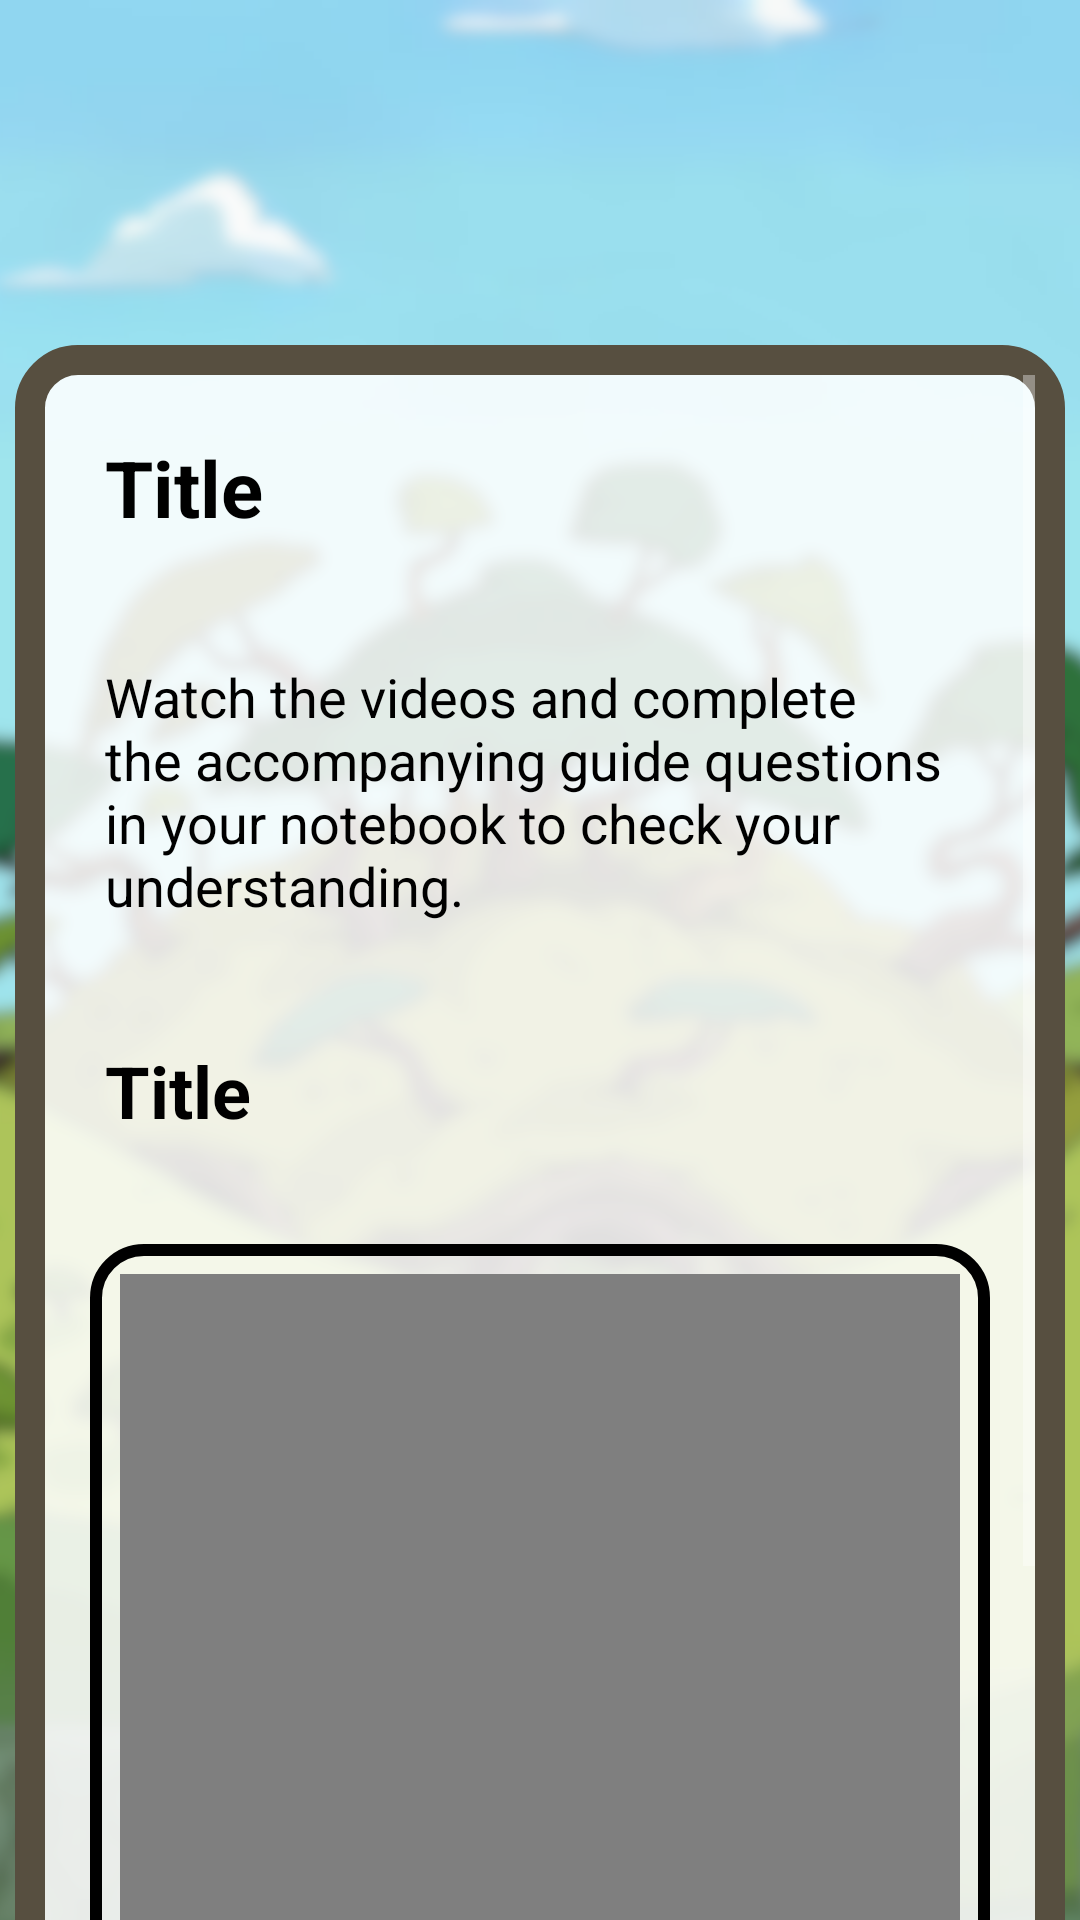

Here is an Android app screen rendered from its layout file. Give the layout XML and the strings, colors and styles it references.
<!-- AndroidManifest.xml: application theme Theme.AppCompat.NoActionBar -->
<!-- res/layout/activity_explore.xml -->
<?xml version="1.0" encoding="utf-8"?>
<androidx.constraintlayout.widget.ConstraintLayout xmlns:android="http://schemas.android.com/apk/res/android"
    xmlns:app="http://schemas.android.com/apk/res-auto"
    xmlns:tools="http://schemas.android.com/tools"
    android:id="@+id/main"
    android:layout_width="match_parent"
    android:layout_height="match_parent"
    android:fitsSystemWindows="true"

    tools:context=".FiveEActivities.ExploreActivity"

    android:background="@drawable/bg_blurred"
    >
    <ImageView
        android:visibility="invisible"
        android:id="@+id/headerImage"
        android:layout_width="match_parent"
        android:layout_height="100dp"
        android:layout_margin="10dp"
        android:scaleType="centerCrop"
        android:padding="10dp"
        android:src="@drawable/explore_text_png"
        app:layout_constraintEnd_toEndOf="parent"
        app:layout_constraintStart_toStartOf="parent"
        app:layout_constraintTop_toTopOf="parent">

    </ImageView>

    <ScrollView
        android:id="@+id/mainLayout"
        android:background="@drawable/rounded_box"
        android:layout_width="match_parent"
        android:layout_height="550dp"
        app:layout_constraintEnd_toEndOf="parent"
        app:layout_constraintStart_toStartOf="parent"
        app:layout_constraintTop_toBottomOf="@id/headerImage"
        android:layout_margin="5dp"
        android:padding="10dp"
        android:visibility="visible"

        >

        <LinearLayout
            android:layout_width="match_parent"
            android:layout_height="550dp"

            android:orientation="vertical"
            >

            <TextView
                android:id="@+id/instructions1"
                android:layout_width="match_parent"
                android:layout_height="wrap_content"
                android:layout_margin="20dp"
                android:text="Title"
                android:textAppearance="@style/TextAppearance.Material3.HeadlineMedium"
                android:textColor="@color/black"

                android:textSize="26dp"
                android:textStyle="bold">

            </TextView>

            <TextView
                android:id="@+id/instructions2"
                android:layout_width="match_parent"
                android:layout_height="wrap_content"
                android:layout_margin="20dp"
                android:text="Watch the videos and complete
the accompanying guide
questions in your notebook to
check your understanding.
"
                android:textAppearance="@style/TextAppearance.Material3.HeadlineMedium"
                android:textColor="@color/black"

                android:textSize="18dp"
                />

            <TextView
                android:id="@+id/videoTitle1"
                android:layout_width="match_parent"
                android:layout_height="wrap_content"
                android:layout_margin="20dp"
                android:text="Title"
                android:textAppearance="@style/TextAppearance.Material3.HeadlineMedium"
                android:textColor="@color/black"

                android:textSize="24dp"
                android:textStyle="bold">

            </TextView>

            <LinearLayout

                android:layout_width="match_parent"
                android:layout_height="wrap_content"
                android:layout_margin="15dp"
                android:background="@drawable/rounded_background_with_stroke"
                android:gravity="center"
                android:orientation="vertical">


                <VideoView
                    android:id="@+id/videoView1"
                    android:layout_width="300dp"
                    android:layout_height="300dp"
                    android:layout_marginBottom="38dp" />


            </LinearLayout>


            <TextView
                android:visibility="gone"

                android:id="@+id/videoTitle2"
                android:layout_width="match_parent"
                android:layout_height="wrap_content"
                android:layout_margin="20dp"
                android:text="Title"
                android:textAppearance="@style/TextAppearance.Material3.HeadlineMedium"
                android:textColor="@color/black"

                android:textSize="24dp"
                android:textStyle="bold">

            </TextView>

            <LinearLayout
                android:id="@+id/videoViewLayout"

                android:visibility="gone"

                android:layout_width="match_parent"
                android:layout_height="wrap_content"
                android:layout_margin="15dp"
                android:background="@drawable/rounded_background_with_stroke"
                android:gravity="center"
                android:orientation="vertical">


                <VideoView
                    android:id="@+id/videoView2"
                    android:layout_width="300dp"
                    android:layout_height="300dp"
                    android:layout_marginBottom="38dp" />


            </LinearLayout>


            <TextView


                android:id="@+id/videoGuideQuestion1"
                android:layout_width="match_parent"
                android:layout_height="wrap_content"
                android:layout_margin="20dp"
                android:text="Guide Question:"
                android:textAppearance="@style/TextAppearance.Material3.HeadlineMedium"

                android:textColor="@color/black"
                android:textSize="16dp">

            </TextView>

        </LinearLayout>


    </ScrollView>



    <Button
        android:id="@+id/backButton"
        android:layout_width="100dp"
        android:layout_height="50dp"

        android:background="@drawable/back"

        app:layout_constraintBottom_toBottomOf="parent"
        app:layout_constraintEnd_toEndOf="parent"
        app:layout_constraintStart_toStartOf="parent"
        app:layout_constraintTop_toBottomOf="@+id/mainLayout">

    </Button>


</androidx.constraintlayout.widget.ConstraintLayout>
<!-- resources referenced by this layout -->
<resources>
  <!-- drawable back: png bitmap (drawable, 165550 bytes) -->
  <!-- drawable bg_blurred: png bitmap (drawable, 807931 bytes) -->
  <!-- drawable explore_text_png: png bitmap (drawable, 207844 bytes) -->
  <!-- drawable rounded_background_with_stroke (drawable) -->
  <?xml version="1.0" encoding="utf-8"?>
  <shape xmlns:android="http://schemas.android.com/apk/res/android"
      android:shape="rectangle">
  
      <corners android:radius="16dp" />
  
      <stroke
          android:width="4dp"
          android:color="@color/black" />
  
      <solid android:color="@android:color/transparent" />
  
      <padding android:left="10dp" android:top="10dp" android:right="10dp" android:bottom="10dp" />
  
  </shape>
  <!-- drawable rounded_box (drawable) -->
  <shape xmlns:android="http://schemas.android.com/apk/res/android">
      <solid android:color="#DDFFFFFF"/>
      <corners android:radius="16dp"/>
  
  
      <stroke
          android:width="10dp"
          android:color="#574F40"/>
  </shape>
  <!-- not gathered from this repository: default colours our renderer supplied (Android Studio template values) -->
  <color name="black">#FF000000</color>
</resources>
